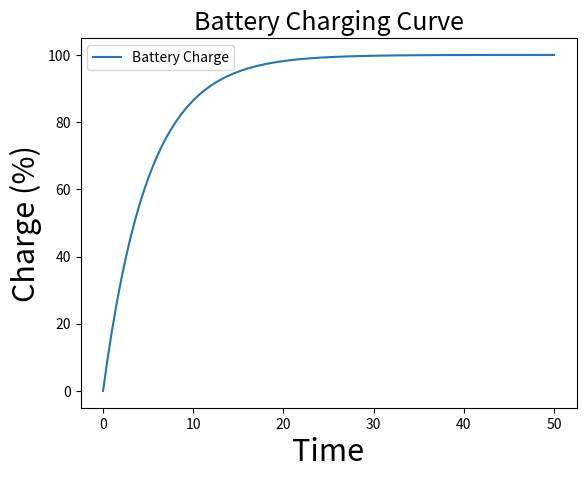

This figure's Python source:
import matplotlib
import matplotlib.pyplot as plt 
from scipy.integrate import odeint 
import numpy as np 

# ODE for battery charging
# dQ/dt = (Qmax - Q) / (Resistance*Capacitance (AKA RC))
def dQ_dt(t, Q, Qmax=100, RC=5):
    return (Qmax - Q) / RC

# Initial charge (battery starts at 0%)
Q0 = 0

# Time range (e.g., 0 to 50 units)
t = np.linspace(0, 50, 200)

# Solve ODE
Q = odeint(dQ_dt, Q0, t, tfirst=True)

# Plot solution
plt.plot(t, Q, label="Battery Charge")
plt.xlabel('Time', fontsize=22)
plt.ylabel('Charge (%)', fontsize=22)
plt.title("Battery Charging Curve", fontsize=18)
plt.legend()
plt.show()
